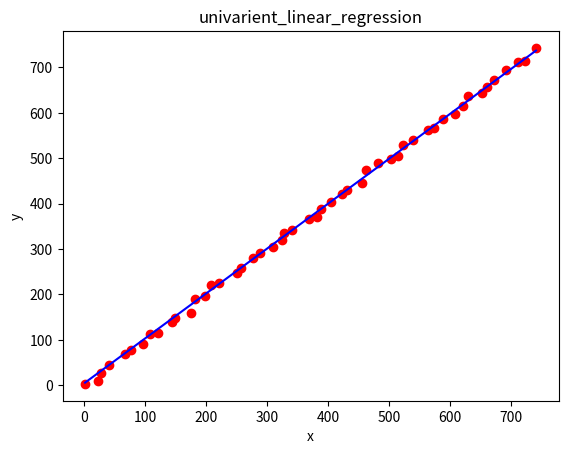

This chart was generated by the following Python code:
import numpy as np
import pandas as pd
import random
import matplotlib.pyplot as plt

theta0 = 5
theta1 = 5
x = []
y = []
y_pred = []
m = 50
alpha = 0.00001
iterations = 10000

#our linear function
def h(i):
    #global theta0, theta1
    return ((x[i] * theta1) + theta0)


#cost function
def cost_function():
    cost_func = 0
    for i in range(m):
        cost_func += (h(i)-y[i])**2
    cost_func = cost_func/(2*m)
    return cost_func

#generating the sample dataset
def generate_random_set():
    interval = 15
    start = 0
    end = 10
    for i in range(m):
        x.append(random.randint(start,end))
        y.append(random.randint(start,end))
        start = end
        end += interval


#upgarding the value of theta0
def t0():
    global theta0
    deviation = 0
    for i in range(m):
        deviation += (h(i)- y[i])
    deviation = (alpha * deviation)/m;
    return theta0 - deviation

#upgrading the value of theta1
def t1():
    global theta1
    deviation = 0
    for i in range(m):
        deviation += ((h(i) - y[i]) * x[i])
    deviation = (alpha * deviation)/m;
    return theta1 - deviation


def univarient_linear_regression():
    global theta0,theta1
    for i in range(iterations):
        temp0 = t0()
        temp1 = t1()
        theta0 = temp0
        theta1 = temp1
        #print(str(theta0)+ " " + str(theta1))

def graph_plotting():
    plt.scatter(x, y, color = 'red')
    plt.plot(x, y_pred , color = 'blue')
    plt.xlabel('x')
    plt.ylabel('y')
    plt.title('univarient_linear_regression')
    plt.show()


def main():
    generate_random_set()
    univarient_linear_regression()
    for i in range(m):
        y_pred.append(h(i))

    graph_plotting()

main()
